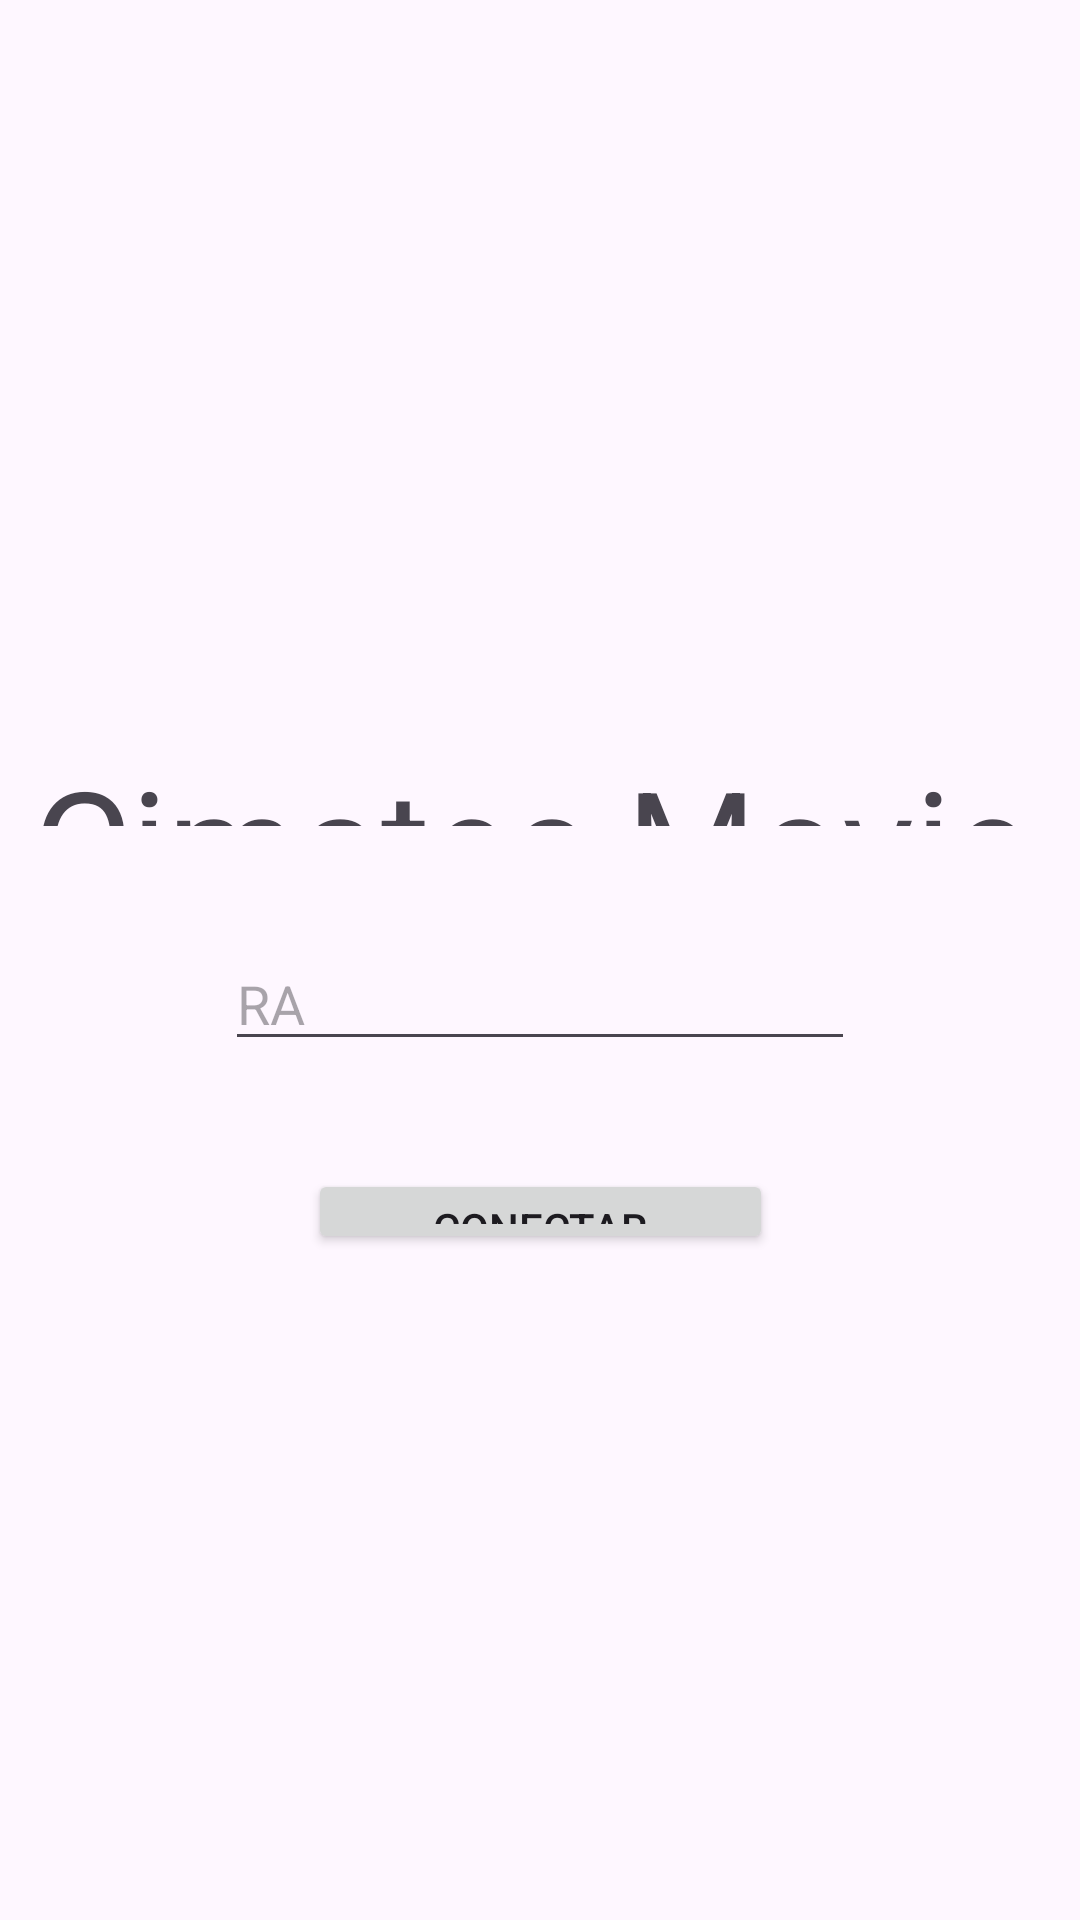

This screen was rendered from an Android layout file. Write that file and the resources it references.
<!-- AndroidManifest.xml: application theme Theme.CIMATECMovie -->
<!-- res/layout/activity_main.xml -->
<?xml version="1.0" encoding="utf-8"?>
<androidx.constraintlayout.widget.ConstraintLayout xmlns:android="http://schemas.android.com/apk/res/android"
    xmlns:app="http://schemas.android.com/apk/res-auto"
    xmlns:tools="http://schemas.android.com/tools"
    android:layout_width="match_parent"
    android:layout_height="match_parent"
    tools:context=".MainActivity">

    <TextView
        android:id="@+id/textView7"
        android:layout_width="338dp"
        android:layout_height="0dp"
        android:layout_marginTop="247dp"
        android:layout_marginBottom="37dp"
        android:text="Cimatec Movie"
        android:textSize="50sp"
        app:layout_constraintBottom_toTopOf="@+id/edtRA"
        app:layout_constraintEnd_toEndOf="parent"
        app:layout_constraintHorizontal_bias="0.493"
        app:layout_constraintStart_toStartOf="parent"
        app:layout_constraintTop_toTopOf="parent"
        app:layout_constraintVertical_bias="0.372" />

    <Button
        android:id="@+id/btnConectar"
        android:layout_width="155dp"
        android:layout_height="0dp"
        android:layout_marginBottom="222dp"
        android:text="Conectar"
        app:layout_constraintBottom_toBottomOf="parent"
        app:layout_constraintEnd_toEndOf="parent"
        app:layout_constraintStart_toStartOf="parent"
        app:layout_constraintTop_toBottomOf="@+id/edtRA" />

    <EditText
        android:id="@+id/edtRA"
        android:layout_width="wrap_content"
        android:layout_height="wrap_content"
        android:layout_marginBottom="36dp"
        android:ems="10"
        android:hint="RA"
        android:inputType="text"
        app:layout_constraintBottom_toTopOf="@+id/btnConectar"
        app:layout_constraintEnd_toEndOf="parent"
        app:layout_constraintStart_toStartOf="parent"
        app:layout_constraintTop_toBottomOf="@+id/textView7" />

</androidx.constraintlayout.widget.ConstraintLayout>
<!-- resources referenced by this layout -->
<resources>
  <style name="Theme.CIMATECMovie" parent="Base.Theme.CIMATECMovie" />
  <style name="Base.Theme.CIMATECMovie" parent="Theme.Material3.DayNight.NoActionBar">
          
          
      </style>
</resources>
